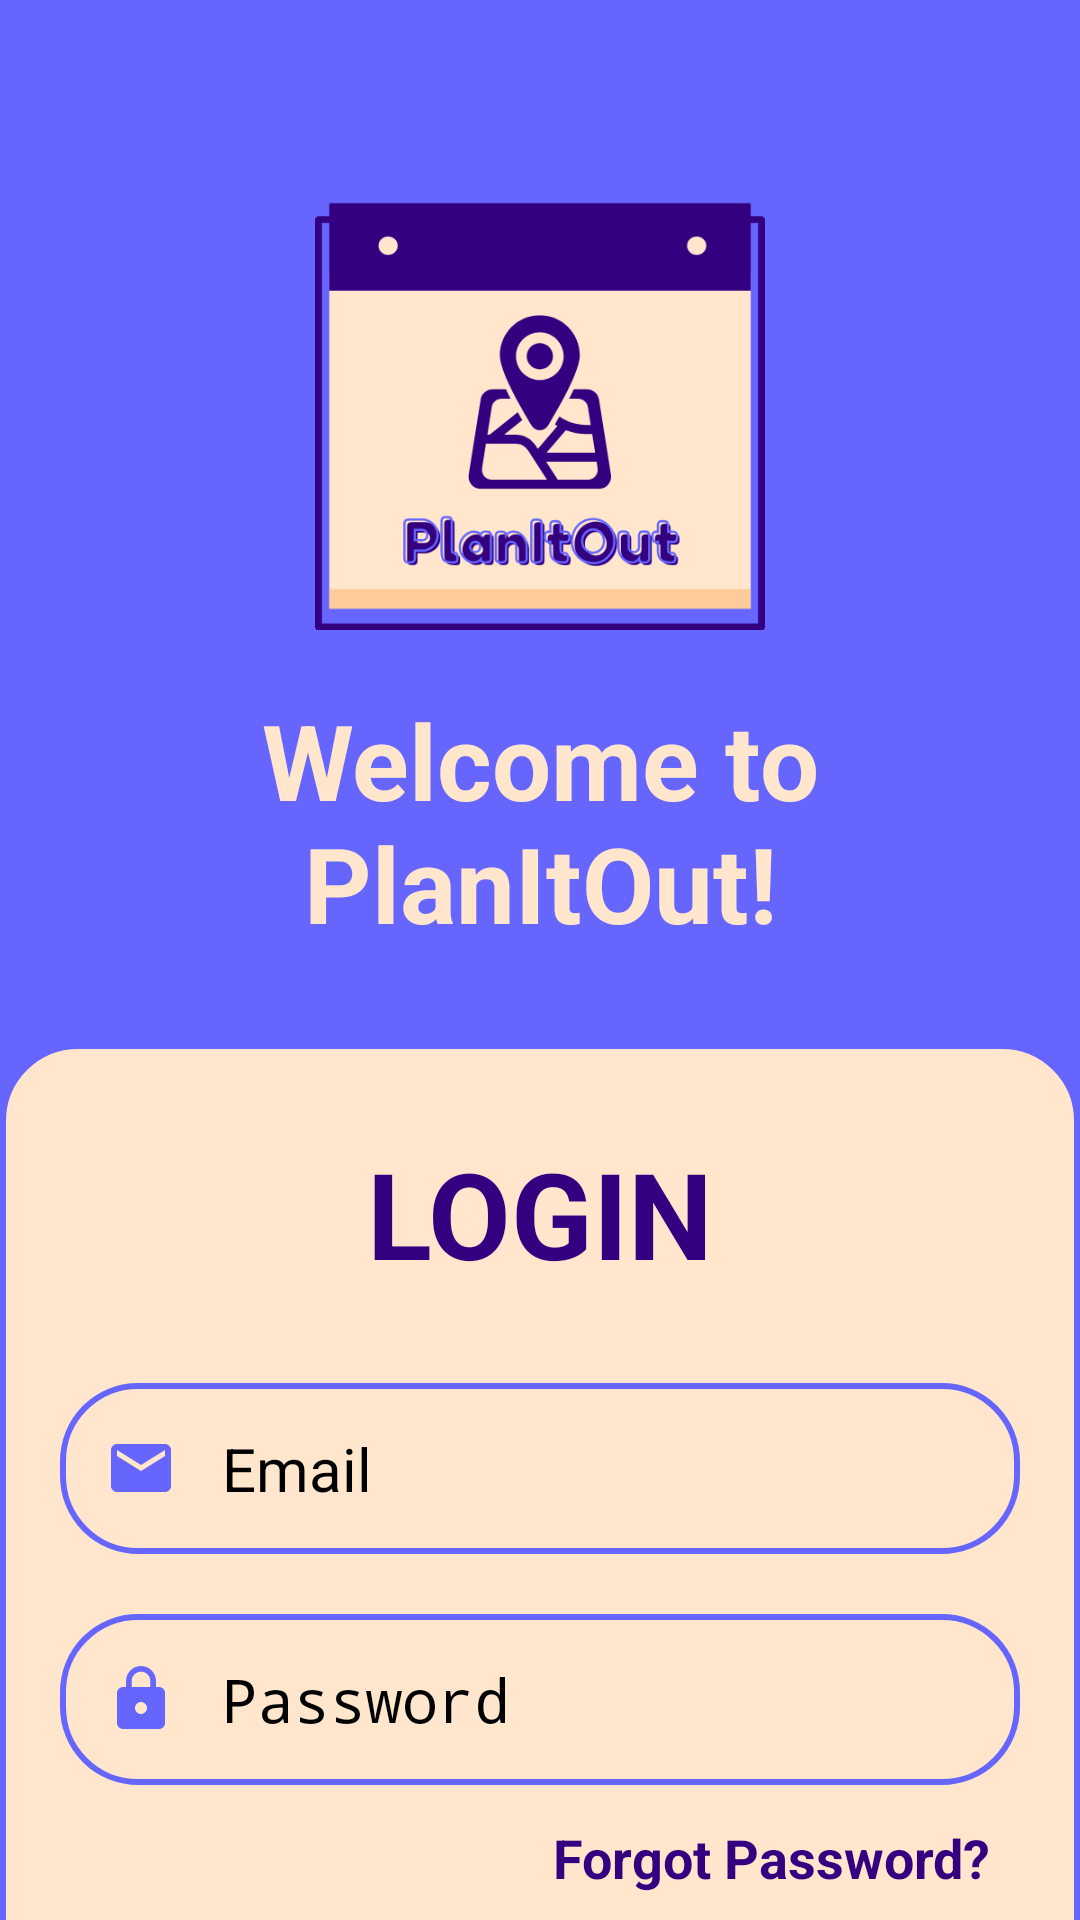

Android layout source for this screen:
<!-- AndroidManifest.xml: activity theme Theme.App.SplashScreen -->
<!-- res/layout/activity_login.xml -->
<?xml version="1.0" encoding="utf-8"?>
<LinearLayout xmlns:android="http://schemas.android.com/apk/res/android"
    xmlns:app="http://schemas.android.com/apk/res-auto"
    xmlns:tools="http://schemas.android.com/tools"
    android:id="@+id/main"
    android:layout_width="match_parent"
    android:layout_height="match_parent"
    android:background="@color/purpleMain"
    android:gravity="top"
    android:orientation="vertical"
    tools:context=".activities.LoginActivity">

    <ImageView
        android:layout_width="150dp"
        android:layout_height="150dp"
        android:layout_marginTop="60dp"
            android:src="@drawable/planitout_logo2"
        android:layout_gravity="center_horizontal"
        />

    <TextView
        android:layout_width="match_parent"
        android:layout_height="wrap_content"
        android:text="Welcome to PlanItOut!"
        android:layout_margin="20dp"
        android:textAlignment="center"
        android:textStyle="bold"
        android:textSize="35sp"
        android:textColor="@color/tanLight"
        />

    <androidx.cardview.widget.CardView
        android:id="@+id/loginCard"
        android:layout_width="match_parent"
        android:layout_height="wrap_content"
        app:cardCornerRadius="30dp"
        app:cardElevation="300dp" />

    <LinearLayout
        android:layout_width="match_parent"
        android:layout_height="1000dp"
        android:layout_gravity="center_horizontal"
        android:background="@drawable/purple_border"
        android:orientation="vertical"
        android:layout_marginTop="10dp"
        >

        <TextView
            android:layout_width="match_parent"
            android:layout_height="wrap_content"
            android:text="LOGIN"
            android:fontFamily=""
            android:layout_marginTop="30dp"
            android:textAlignment="center"
            android:textColor="@color/purpleDark"
            android:textSize="40sp"
            android:textStyle="bold" />

        <EditText
            android:id="@+id/loginEmail"
            android:layout_width="match_parent"
            android:layout_height="wrap_content"
            android:background="@drawable/purple_border"
            android:drawableLeft="@drawable/baseline_email_24"
            android:drawablePadding="15dp"
            android:hint="Email"
            android:padding="15dp"
            android:layout_marginTop="30dp"
            android:layout_marginStart="20dp"
            android:layout_marginEnd="20dp"
            android:textColor="@color/black"
            android:textColorHint="@color/black"
            android:textSize="20sp" />

        <EditText
            android:id="@+id/loginPassword"
            android:layout_width="match_parent"
            android:layout_height="wrap_content"
            android:layout_marginTop="20dp"
            android:background="@drawable/purple_border"
            android:drawableLeft="@drawable/baseline_lock_24"
            android:drawablePadding="15dp"
            android:layout_marginStart="20dp"
            android:layout_marginEnd="20dp"
            android:hint="Password"
            android:inputType="textPassword"
            android:padding="15dp"
            android:textColor="@color/black"
            android:textColorHint="@color/black"
            android:textSize="20sp" />

        <TextView
            android:layout_width="match_parent"
            android:layout_height="wrap_content"
            android:text="Forgot Password?"
            android:id="@+id/forgetPassword"
            android:textSize="18sp"
            android:textAlignment="viewEnd"
            android:textColor="@color/purpleDark"
            android:textStyle="bold"
            android:layout_marginTop="12dp"
            android:layout_marginStart="30dp"
            android:layout_marginEnd="30dp"
            android:layout_marginBottom="10dp"
            />

        <Button
            android:id="@+id/loginButton"
            android:layout_width="275dp"
            android:layout_height="wrap_content"
            android:layout_gravity="center"
            android:layout_marginTop="20dp"
            android:padding="8dp"
            android:text="LOGIN"
            android:textSize="25sp"
            android:textStyle="bold" />

        <TextView
            android:id="@+id/signinRedirectText"
            android:layout_width="match_parent"
            android:layout_height="wrap_content"
            android:layout_marginTop="12dp"
            android:gravity="center"
            android:padding="8dp"
            android:text="Don't have an account? Sign up"
            android:textColor="@color/purpleDark"
            android:textSize="18sp"
            android:textStyle="bold" />
    </LinearLayout>
</LinearLayout>
<!-- resources referenced by this layout -->
<resources>
  <color name="black">#FF000000</color>
  <color name="purpleDark">#330080</color>
  <color name="purpleMain">#6666ff</color>
  <color name="tanLight">#FFE6CC</color>
  <!-- drawable baseline_email_24 (drawable) -->
  <vector xmlns:android="http://schemas.android.com/apk/res/android" android:height="24dp" android:tint="#6666FF" android:viewportHeight="24" android:viewportWidth="24" android:width="24dp">
        
      <path android:fillColor="@android:color/white" android:pathData="M20,4L4,4c-1.1,0 -1.99,0.9 -1.99,2L2,18c0,1.1 0.9,2 2,2h16c1.1,0 2,-0.9 2,-2L22,6c0,-1.1 -0.9,-2 -2,-2zM20,8l-8,5 -8,-5L4,6l8,5 8,-5v2z"/>
      
  </vector>
  <!-- drawable baseline_lock_24 (drawable) -->
  <vector xmlns:android="http://schemas.android.com/apk/res/android" android:height="24dp" android:tint="#6666FF" android:viewportHeight="24" android:viewportWidth="24" android:width="24dp">
        
      <path android:fillColor="@android:color/white" android:pathData="M18,8h-1L17,6c0,-2.76 -2.24,-5 -5,-5S7,3.24 7,6v2L6,8c-1.1,0 -2,0.9 -2,2v10c0,1.1 0.9,2 2,2h12c1.1,0 2,-0.9 2,-2L20,10c0,-1.1 -0.9,-2 -2,-2zM12,17c-1.1,0 -2,-0.9 -2,-2s0.9,-2 2,-2 2,0.9 2,2 -0.9,2 -2,2zM15.1,8L8.9,8L8.9,6c0,-1.71 1.39,-3.1 3.1,-3.1 1.71,0 3.1,1.39 3.1,3.1v2z"/>
      
  </vector>
  <!-- drawable planitout_logo2: png bitmap (drawable, 30740 bytes) -->
  <!-- drawable purple_border (drawable) -->
  <?xml version="1.0" encoding="utf-8"?>
  <shape xmlns:android="http://schemas.android.com/apk/res/android"
      android:shape= "rectangle">
  
      <stroke
          android:width="2dp"
          android:color="@color/purpleMain"
          />
  
      <solid
          android:color="@color/tanLight"
          />
  
      <corners
          android:radius="25dp" />
  
  </shape>
  <style name="Theme.App.SplashScreen" parent="Theme.SplashScreen">
          <item name="windowSplashScreenBackground"> @color/tanLight </item>
          <item name="windowSplashScreenAnimatedIcon"> @drawable/planitout_splash </item>
          <item name="postSplashScreenTheme"> @style/Base.Theme.PlanItOut </item>
      </style>
  <!-- drawable planitout_splash: gif bitmap (drawable, 128723 bytes) -->
  <style name="Base.Theme.PlanItOut" parent="Theme.Material3.DayNight.NoActionBar">
          
          <item name="colorPrimary">@color/purpleMain</item>
          <item name="colorPrimaryVariant">@color/purpleMain</item>
          <item name="colorOnPrimary">@color/tanLight</item>
          <item name="android:statusBarColor">@color/purpleDark</item>
      </style>
</resources>
